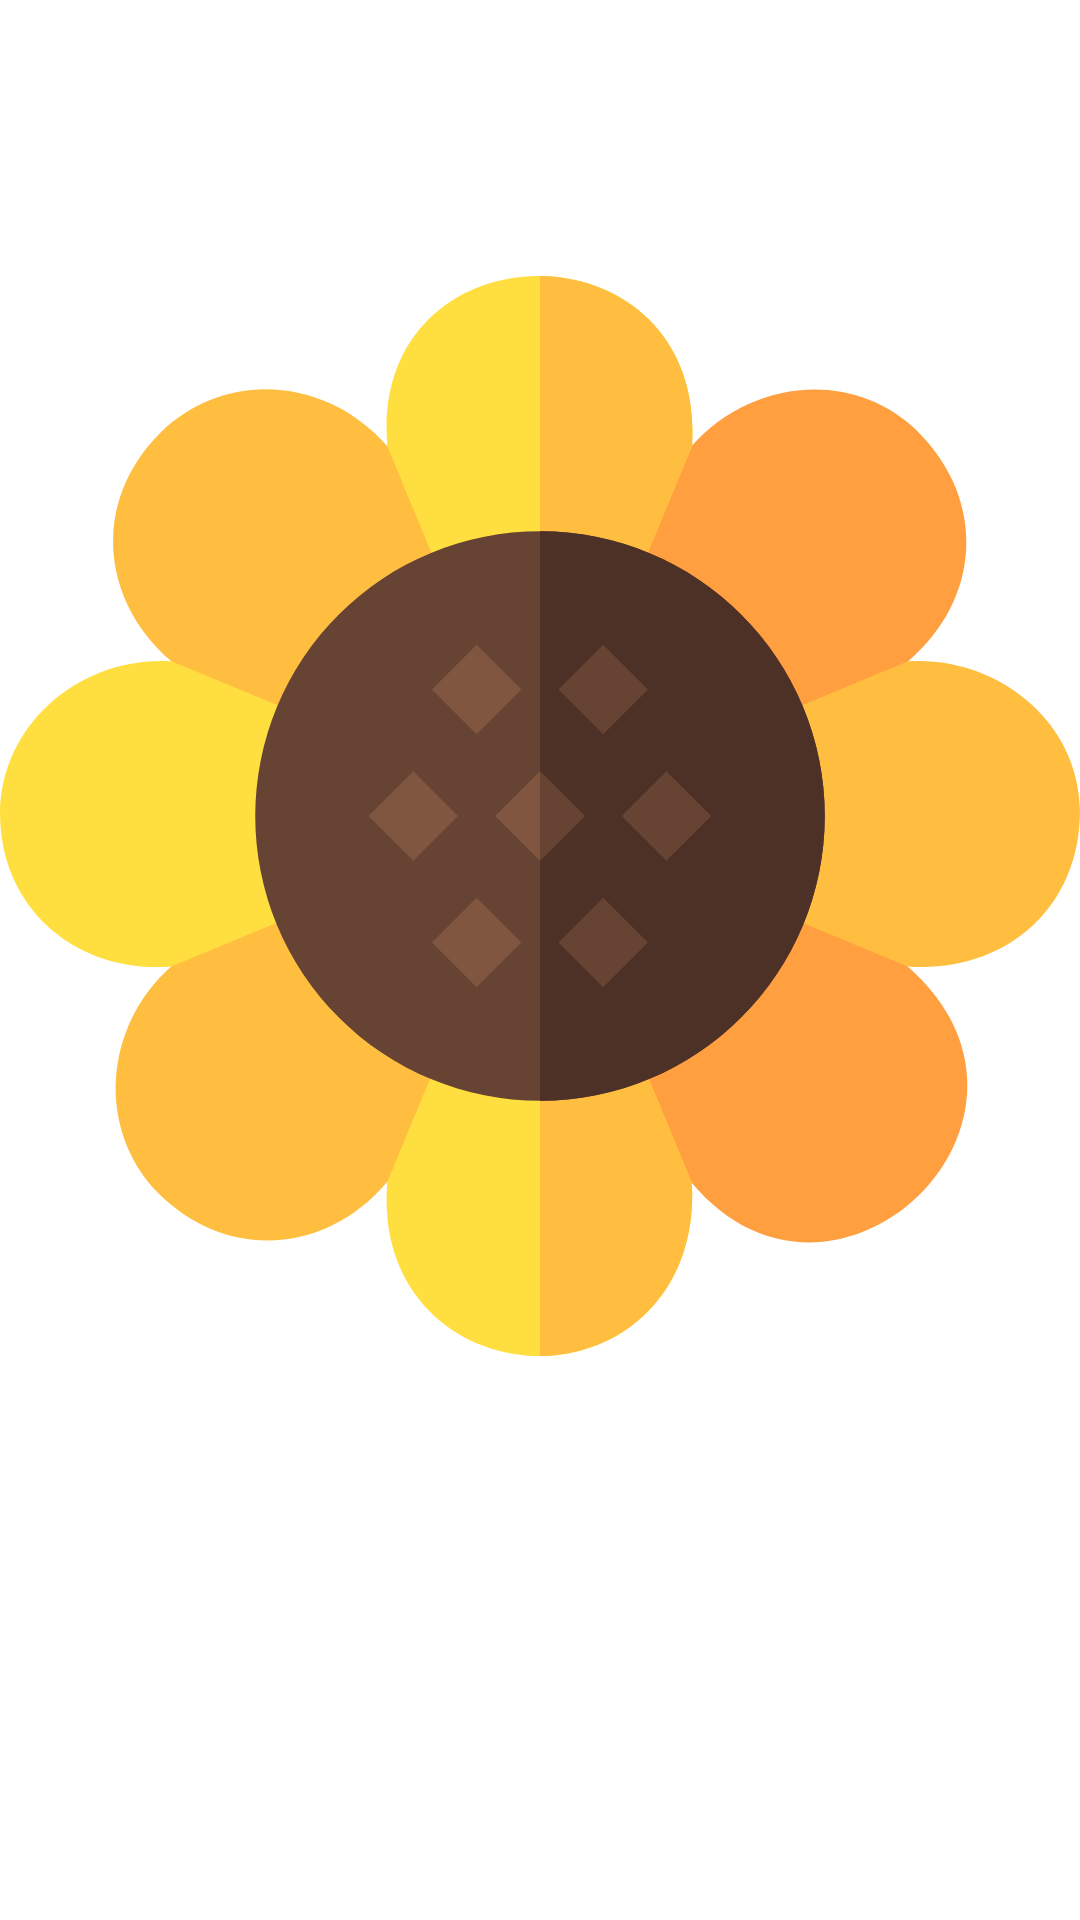

Write the Android layout XML for this screen, with the resource values it uses.
<!-- AndroidManifest.xml: application theme AppTheme -->
<!-- res/layout/reward_dialog_bottom_sheet.xml -->
<?xml version="1.0" encoding="utf-8"?>
<androidx.constraintlayout.widget.ConstraintLayout xmlns:android="http://schemas.android.com/apk/res/android"
    android:layout_width="match_parent"
    android:layout_height="400dp"
    xmlns:app="http://schemas.android.com/apk/res-auto"
    xmlns:tools="http://schemas.android.com/tools"
    app:layout_behavior="com.google.android.material.bottomsheet.BottomSheetBehavior"
    app:behavior_peekHeight="500dp"
    app:behavior_hideable="true"
    android:id="@+id/bsh_reward">

    <androidx.constraintlayout.widget.ConstraintLayout
        android:layout_width="match_parent"
        android:layout_height="match_parent">

        <ImageView
            android:id="@+id/iv_item"
            android:layout_width="0dp"
            android:layout_marginTop="16dp"
            android:layout_height="wrap_content"
            android:src="@drawable/ic_sunflower"
            app:layout_constraintStart_toStartOf="parent"
            app:layout_constraintEnd_toEndOf="parent"
            app:layout_constraintTop_toTopOf="parent"/>

        <TextView
            android:id="@+id/tv_title"
            android:layout_width="0dp"
            android:layout_height="wrap_content"
            android:layout_marginTop="16dp"
            app:layout_constraintStart_toStartOf="parent"
            app:layout_constraintEnd_toEndOf="parent"
            android:gravity="center"
            app:layout_constraintTop_toBottomOf="@+id/iv_item"
            tools:text="Meeting Room"/>
    </androidx.constraintlayout.widget.ConstraintLayout>

</androidx.constraintlayout.widget.ConstraintLayout>
<!-- resources referenced by this layout -->
<resources>
  <!-- drawable ic_sunflower: vector/xml drawable (drawable, 4220 chars, omitted) -->
  <style name="AppTheme" parent="Theme.MaterialComponents.Light.NoActionBar">
          <item name="colorPrimary">@color/colorPrimary</item>
          <item name="fontFamily">@font/poppins_regular</item>
          <item name="android:textColor">@color/colorDinner</item>
          <item name="colorPrimaryDark">@color/colorDinner</item>
          <item name="colorAccent">@color/colorAccent</item>
      </style>
  <color name="colorPrimary">#429EA6</color>
  <color name="colorDinner">#0d0c0a</color>
  <color name="colorAccent">#0d0c0a</color>
</resources>
